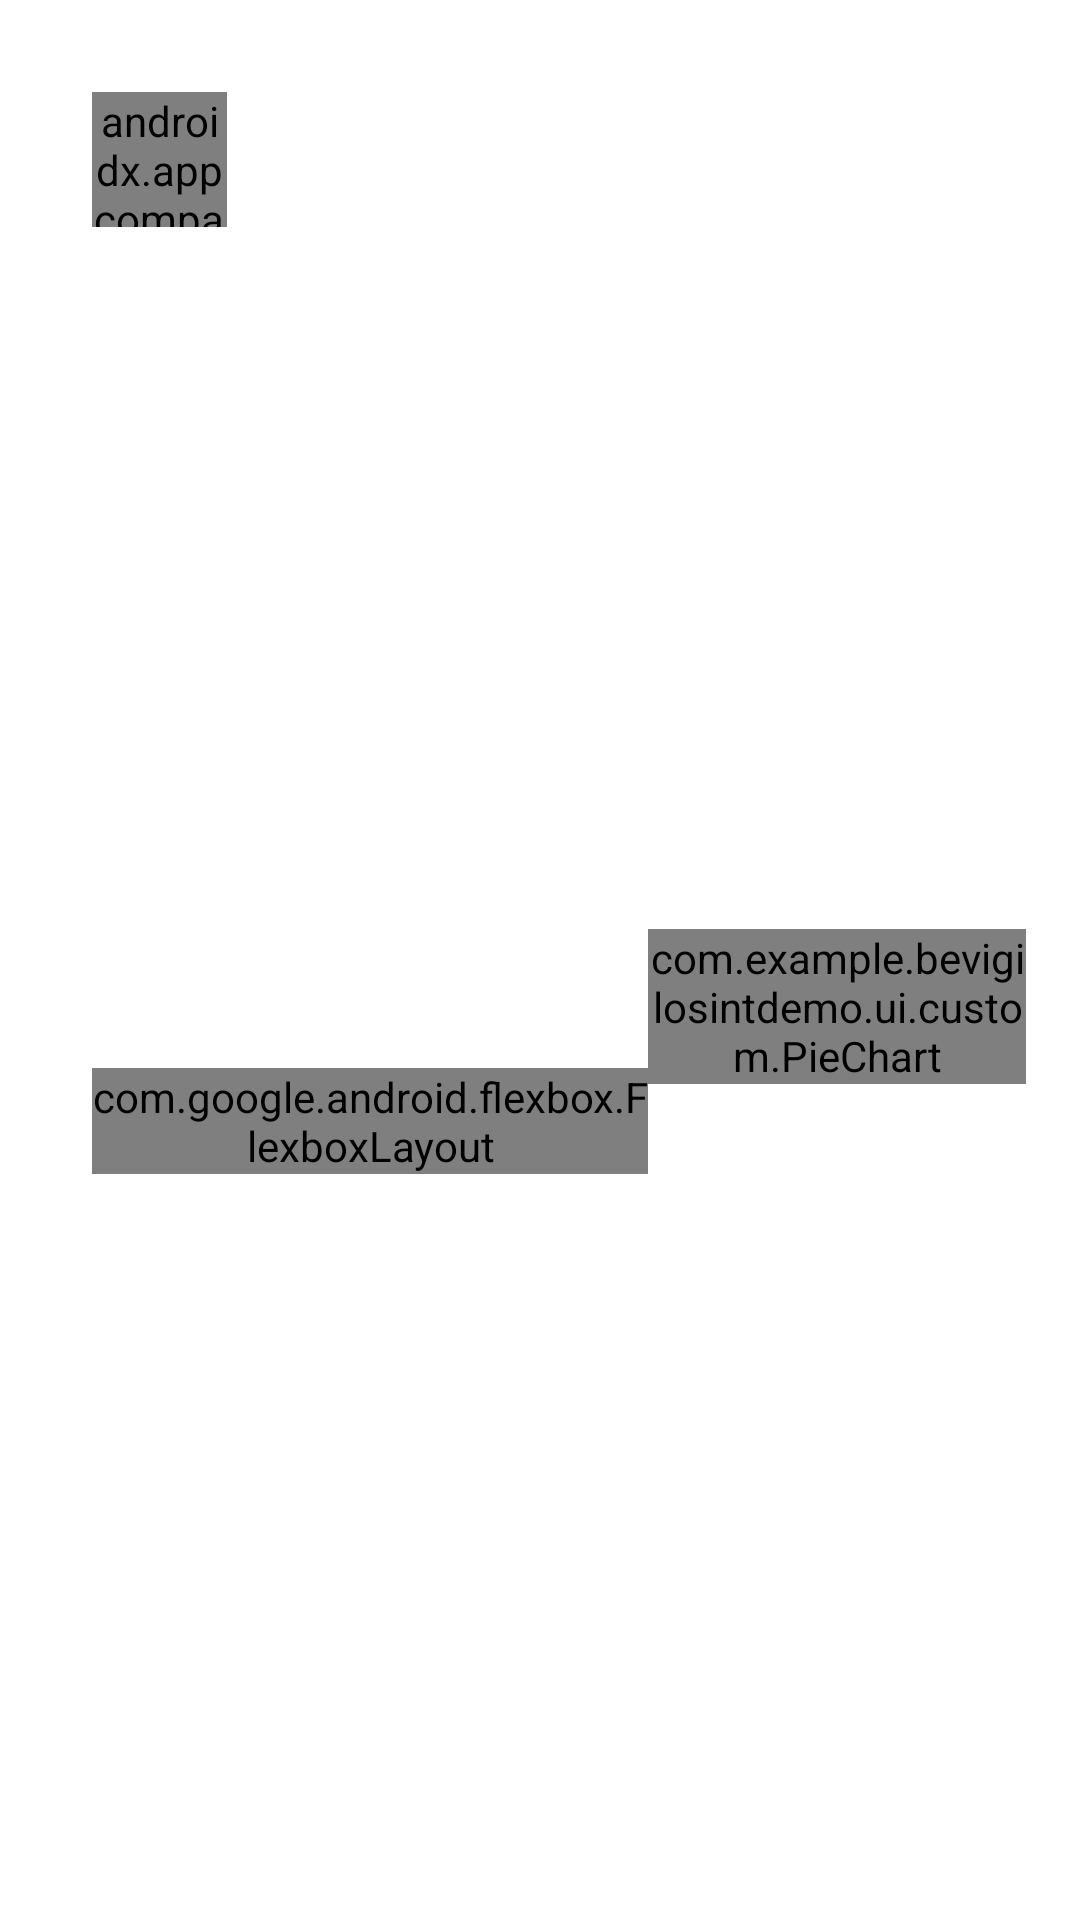

Reconstruct the res/layout file that produces this screen, plus the resources it refers to.
<!-- AndroidManifest.xml: application theme Theme.BeVigilOSINTDemo -->
<!-- res/layout/layout_assets_info_layout.xml -->
<?xml version="1.0" encoding="utf-8"?>
<androidx.constraintlayout.widget.ConstraintLayout xmlns:android="http://schemas.android.com/apk/res/android"
    android:layout_width="match_parent"
    android:layout_height="wrap_content"
    xmlns:app="http://schemas.android.com/apk/res-auto">

    <androidx.appcompat.widget.AppCompatTextView
        android:id="@+id/appName"
        android:layout_width="0dp"
        android:layout_height="wrap_content"
        android:layout_marginStart="@dimen/dimen_5"
        android:layout_marginTop="@dimen/dimen_34"
        android:alpha="1"
        android:maxLines="1"
        android:ellipsize="end"
        android:includeFontPadding="false"
        android:textColor="@color/grey"
        android:textSize="@dimen/text_size_24"
        android:visibility="visible"
        app:layout_constraintEnd_toStartOf="@+id/verticalGuide"
        app:layout_constraintStart_toEndOf="@id/appIconImage"
        app:layout_constraintTop_toTopOf="parent" />

    <androidx.appcompat.widget.AppCompatImageView
        android:id="@+id/appIconImage"
        android:layout_width="@dimen/dimen_50"
        android:layout_height="@dimen/dimen_50"
        android:layout_marginStart="@dimen/dimen_34"
        android:layout_marginTop="@dimen/dimen_34"
        app:layout_constraintStart_toStartOf="parent"
        app:layout_constraintTop_toTopOf="parent"
        app:srcCompat="@android:drawable/sym_def_app_icon" />

    <androidx.appcompat.widget.AppCompatTextView
        android:id="@+id/appPackageName"
        android:layout_width="0dp"
        android:layout_height="wrap_content"
        android:layout_marginStart="@dimen/dimen_5"
        android:alpha="1"
        android:maxLines="1"
        android:ellipsize="end"
        android:includeFontPadding="false"
        android:textColor="@color/grey"
        android:textSize="@dimen/text_size_14"
        app:layout_constraintEnd_toStartOf="@+id/verticalGuide"
        app:layout_constraintStart_toEndOf="@id/appIconImage"
        app:layout_constraintTop_toBottomOf="@id/appName"
        app:layout_goneMarginTop="@dimen/dimen_28" />

    <androidx.appcompat.widget.AppCompatTextView
        android:id="@+id/assetsCountText"
        android:layout_width="0dp"
        android:layout_height="wrap_content"
        android:layout_marginStart="@dimen/dimen_34"
        android:layout_marginTop="@dimen/dimen_5"
        android:alpha="1"
        android:ellipsize="end"
        android:maxLines="1"
        android:textColor="@color/grey"
        android:textSize="@dimen/text_size_20"
        app:layout_constraintEnd_toStartOf="@+id/verticalGuide"
        app:layout_constraintStart_toStartOf="parent"
        app:layout_constraintTop_toBottomOf="@+id/appIconImage" />

    <androidx.constraintlayout.widget.Guideline
        android:id="@+id/verticalGuide"
        android:layout_width="wrap_content"
        android:layout_height="wrap_content"
        android:orientation="vertical"
        app:layout_constraintGuide_percent=".6" />

    <com.example.bevigilosintdemo.ui.custom.PieChart
        android:id="@+id/pieChart"
        android:layout_width="0dp"
        android:layout_height="wrap_content"
        android:layout_marginEnd="@dimen/dimen_20"
        app:layout_constraintBottom_toBottomOf="parent"
        app:layout_constraintEnd_toEndOf="parent"
        app:layout_constraintStart_toStartOf="@id/verticalGuide"
        app:layout_constraintTop_toTopOf="@+id/appName" />

    <com.google.android.flexbox.FlexboxLayout
        android:id="@+id/assetsCountFlexBox"
        android:layout_width="0dp"
        android:layout_height="wrap_content"
        app:flexDirection="row"
        app:flexWrap="wrap"
        app:layout_constraintBottom_toBottomOf="parent"
        app:layout_constraintEnd_toEndOf="@id/verticalGuide"
        app:layout_constraintStart_toStartOf="@+id/assetsCountText"
        app:layout_constraintTop_toBottomOf="@id/assetsCountText">
    </com.google.android.flexbox.FlexboxLayout>

</androidx.constraintlayout.widget.ConstraintLayout>
<!-- resources referenced by this layout -->
<resources>
  <color name="grey">#504545</color>
  <dimen name="dimen_20">20dp</dimen>
  <dimen name="dimen_28">28dp</dimen>
  <dimen name="dimen_34">34dp</dimen>
  <dimen name="dimen_5">5dp</dimen>
  <dimen name="dimen_50">50dp</dimen>
  <dimen name="text_size_14">14sp</dimen>
  <dimen name="text_size_20">20sp</dimen>
  <dimen name="text_size_24">24sp</dimen>
  <style name="Theme.BeVigilOSINTDemo" parent="Theme.MaterialComponents.Light.NoActionBar">
          
          <item name="colorPrimary">@color/colorPrimary</item>
          <item name="colorPrimaryVariant">@color/colorPrimaryVariant</item>
          <item name="colorOnPrimary">@color/colorOnPrimary</item>
  
          
          <item name="colorSecondary">@color/colorSecondary</item>
          <item name="colorSecondaryVariant">@color/colorSecondaryVariant</item>
          <item name="colorOnSecondary">@color/colorOnSecondary</item>
  
          
          <item name="android:forceDarkAllowed" tools:targetApi="q">false</item>
  
          
          <item name="windowActionBar">false</item>
          <item name="windowNoTitle">true</item>
      </style>
  <color name="colorPrimary">@color/app_blue</color>
  <color name="colorPrimaryVariant">@color/app_blue_light</color>
  <color name="colorOnPrimary">@color/app_yellow</color>
  <color name="colorSecondary">#8C73BA</color>
  <color name="colorSecondaryVariant">#7AB9EC</color>
  <color name="colorOnSecondary">#FDFFE7</color>
  <color name="app_blue">#673ab7</color>
  <color name="app_blue_light">#2196F3</color>
  <color name="app_yellow">#F6FF9A</color>
</resources>
